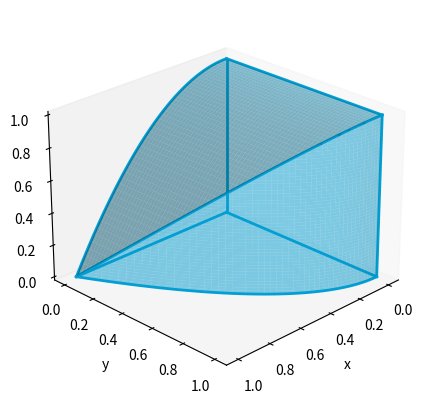

Write the Python code that produced this figure. (Note: this script raises an exception after producing the figure.)
import matplotlib.pyplot as plt
import numpy as np


def plot_volume(ax, N=500):
    x = np.linspace(0, 1, N)
    y = np.linspace(0, 1, N)
    z = np.linspace(0, 1, N)

    X, Y = np.meshgrid(x, y)
    Z = 1 - X**2

    mask = Y <= 1 - X**2
    surface(ax, X, Y, np.where(mask, Z, np.nan))

    X, Z = np.meshgrid(x, z)
    Y2 = 1 - X**2
    mask2 = Z <= 1 - X**2
    surface(ax, X, np.where(mask2, Y2, np.nan), Z)


def surface(ax, X, Y, Z, color="#03A0D5", alpha=0.5):
    ax.plot_surface(X, Y, Z, linewidth=0, color=color, alpha=alpha)


def plot_wireframe(ax, color="#03A0D5", width=2):
    t = np.linspace(0, 1, 100)
    zero = 0 * t
    contour = 1 - t**2

    lines = [
        (t, zero, zero),
        (zero, t, zero),
        (zero, zero, t),
        (t, contour, zero),
        (t, zero, contour),
        (zero, 1 + zero, t),
        (zero, t, 1 + zero),
        (t, contour, contour),
    ]

    for x, y, z in lines:
        ax.plot(x, y, z, color=color, linewidth=width)


fig = plt.figure(figsize=(5, 5))
ax = fig.add_subplot(111, projection="3d")
ax.set_xlabel("x")
ax.set_ylabel("y")
ax.set_zlabel("z")
ax.grid(False)
ax.view_init(elev=25, azim=45)
plot_volume(ax)
plot_wireframe(ax)
fig.savefig("images/10.3.10.svg", format="svg")
plt.show()
